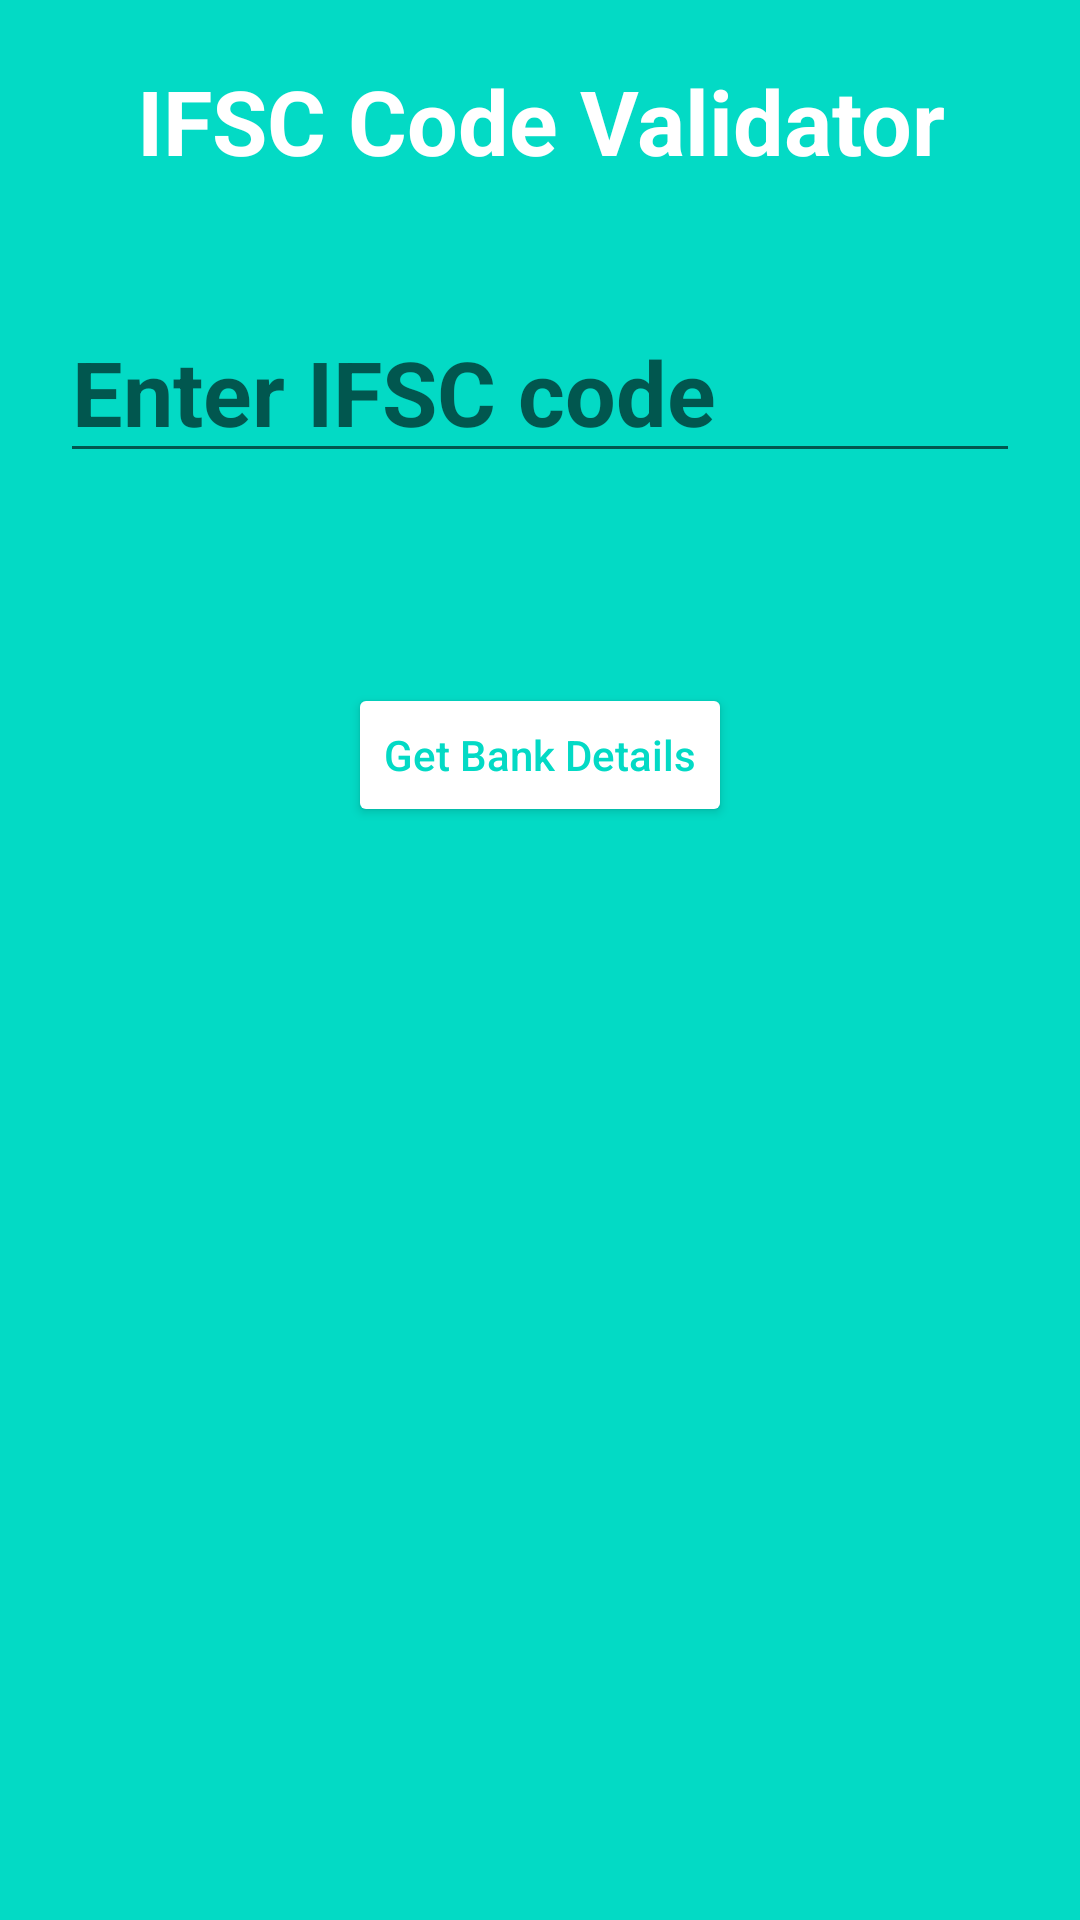

Write the Android layout XML for this screen, with the resource values it uses.
<!-- AndroidManifest.xml: application theme Theme.BankDetails -->
<!-- res/layout/activity_home.xml -->
<?xml version="1.0" encoding="utf-8"?>
<LinearLayout
    xmlns:android="http://schemas.android.com/apk/res/android"
    xmlns:app="http://schemas.android.com/apk/res-auto"
    xmlns:tools="http://schemas.android.com/tools"
    android:layout_width="match_parent"
    android:layout_height="match_parent"
    tools:context=".Home"
    android:orientation="vertical"
    android:background="@color/teal_200">

    <TextView
        android:textStyle="bold"
        android:layout_width="match_parent"
        android:layout_height="wrap_content"
        android:layout_margin="20dp"
        android:text="IFSC Code Validator"
        android:textAlignment="center"
        android:textColor="@color/white"
        android:textSize="30sp" />


    <EditText
        android:textStyle="bold"
        android:id="@+id/idedtIfscCode"
        android:layout_width="match_parent"
        android:layout_height="wrap_content"
        android:layout_margin="20dp"
        android:hint="Enter IFSC code"
        android:textSize="30dp"
        android:importantForAutofill="no"
        android:inputType="textCapCharacters"
        android:maxLines="1"
        android:singleLine="true"
        android:textAllCaps="true" />

    <Button
        android:textColor="@color/teal_200"
        android:backgroundTint="@color/white"
        android:id="@+id/idBtnGetBankDetails"
        android:layout_width="wrap_content"
        android:layout_height="wrap_content"
        android:layout_gravity="center_horizontal"
        android:layout_marginTop="50dp"
        android:text="Get Bank Details"
        android:textAllCaps="false" />


    <TextView
        android:id="@+id/idTVBankDetails"
        android:layout_width="match_parent"
        android:layout_height="wrap_content"
        android:layout_margin="20dp"
        android:padding="10dp"
        android:textAlignment="center"
        android:textAllCaps="false"
        android:textColor="@color/purple_500"
        android:textSize="15sp" />

</LinearLayout>
<!-- resources referenced by this layout -->
<resources>
  <style name="Theme.BankDetails" parent="Theme.MaterialComponents.DayNight.DarkActionBar">
          
          <item name="colorPrimary">@color/purple_500</item>
          <item name="colorPrimaryVariant">@color/purple_700</item>
          <item name="colorOnPrimary">@color/white</item>
          
          <item name="colorSecondary">@color/teal_200</item>
          <item name="colorSecondaryVariant">@color/teal_700</item>
          <item name="colorOnSecondary">@color/black</item>
          
          <item name="android:statusBarColor">?attr/colorPrimaryVariant</item>
          
      </style>
  <!-- not gathered from this repository: default colours our renderer supplied (Android Studio template values) -->
  <color name="purple_500">#FF6200EE</color>
  <color name="purple_700">#FF3700B3</color>
  <color name="teal_200">#FF03DAC5</color>
  <color name="teal_700">#FF018786</color>
  <color name="black">#FF000000</color>
  <color name="white">#FFFFFFFF</color>
</resources>
